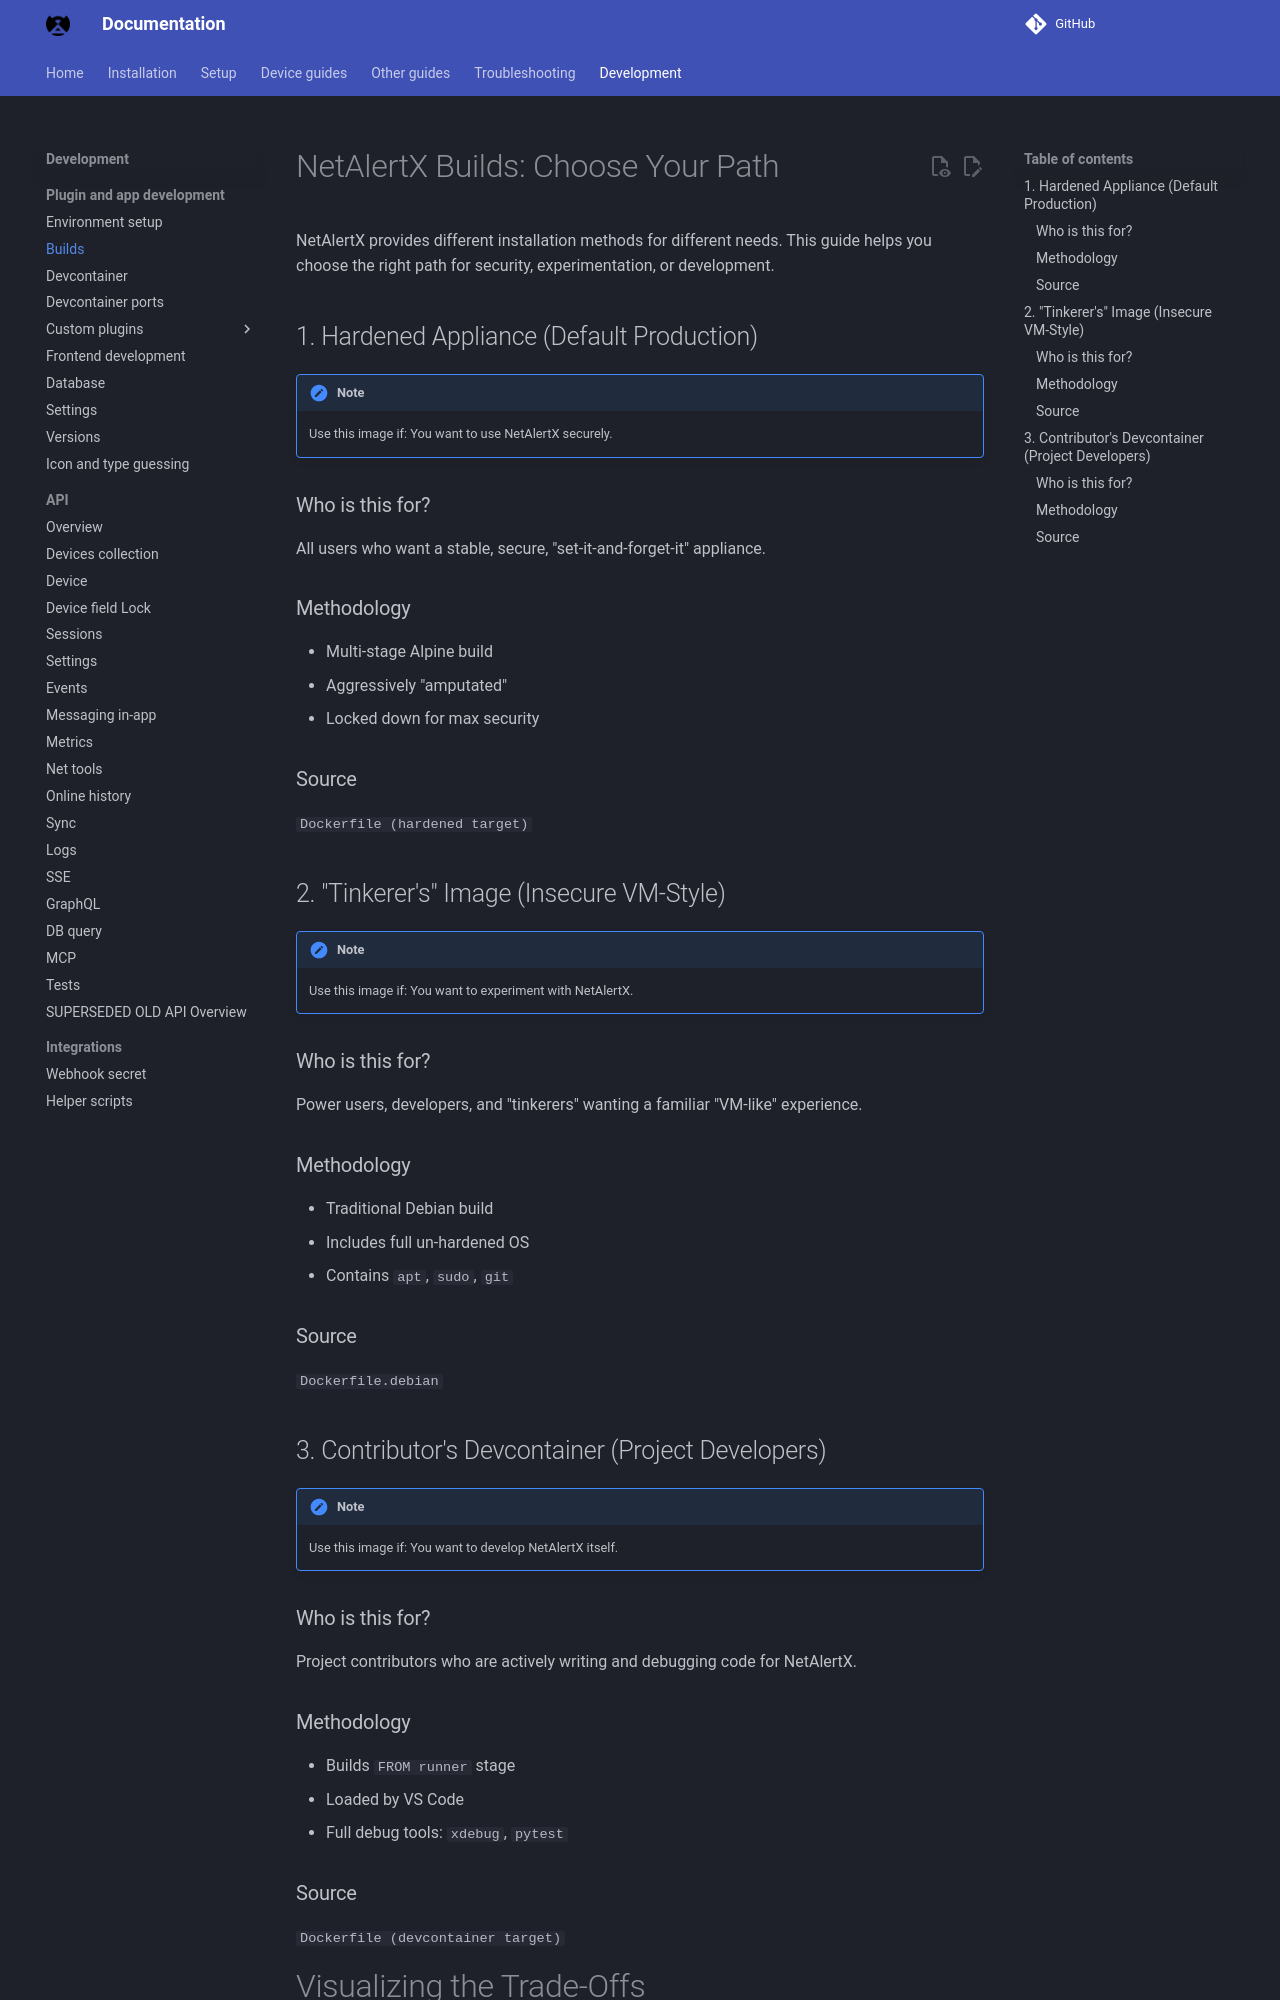

repository: byronstevepinedaluna-debug/Control-de-Red · page: BUILDS/index.html · generator: mkdocs

# NetAlertX Builds: Choose Your Path

NetAlertX provides different installation methods for different needs. This guide helps you choose the right path for security, experimentation, or development.

## 1. Hardened Appliance (Default Production)

> [!NOTE]
> Use this image if: You want to use NetAlertX securely.

### Who is this for?

All users who want a stable, secure, "set-it-and-forget-it" appliance.

### Methodology

- Multi-stage Alpine build
- Aggressively "amputated"
- Locked down for max security

### Source

`Dockerfile (hardened target)`

## 2. "Tinkerer's" Image (Insecure VM-Style)

> [!NOTE]
> Use this image if: You want to experiment with NetAlertX.

### Who is this for?

Power users, developers, and "tinkerers" wanting a familiar "VM-like" experience.

### Methodology

- Traditional Debian build
- Includes full un-hardened OS
- Contains `apt`, `sudo`, `git`

### Source

`Dockerfile.debian`

## 3. Contributor's Devcontainer (Project Developers)

> [!NOTE]
> Use this image if: You want to develop NetAlertX itself.

### Who is this for?

Project contributors who are actively writing and debugging code for NetAlertX.

### Methodology


- Builds `FROM runner` stage
- Loaded by VS Code
- Full debug tools: `xdebug`, `pytest`
